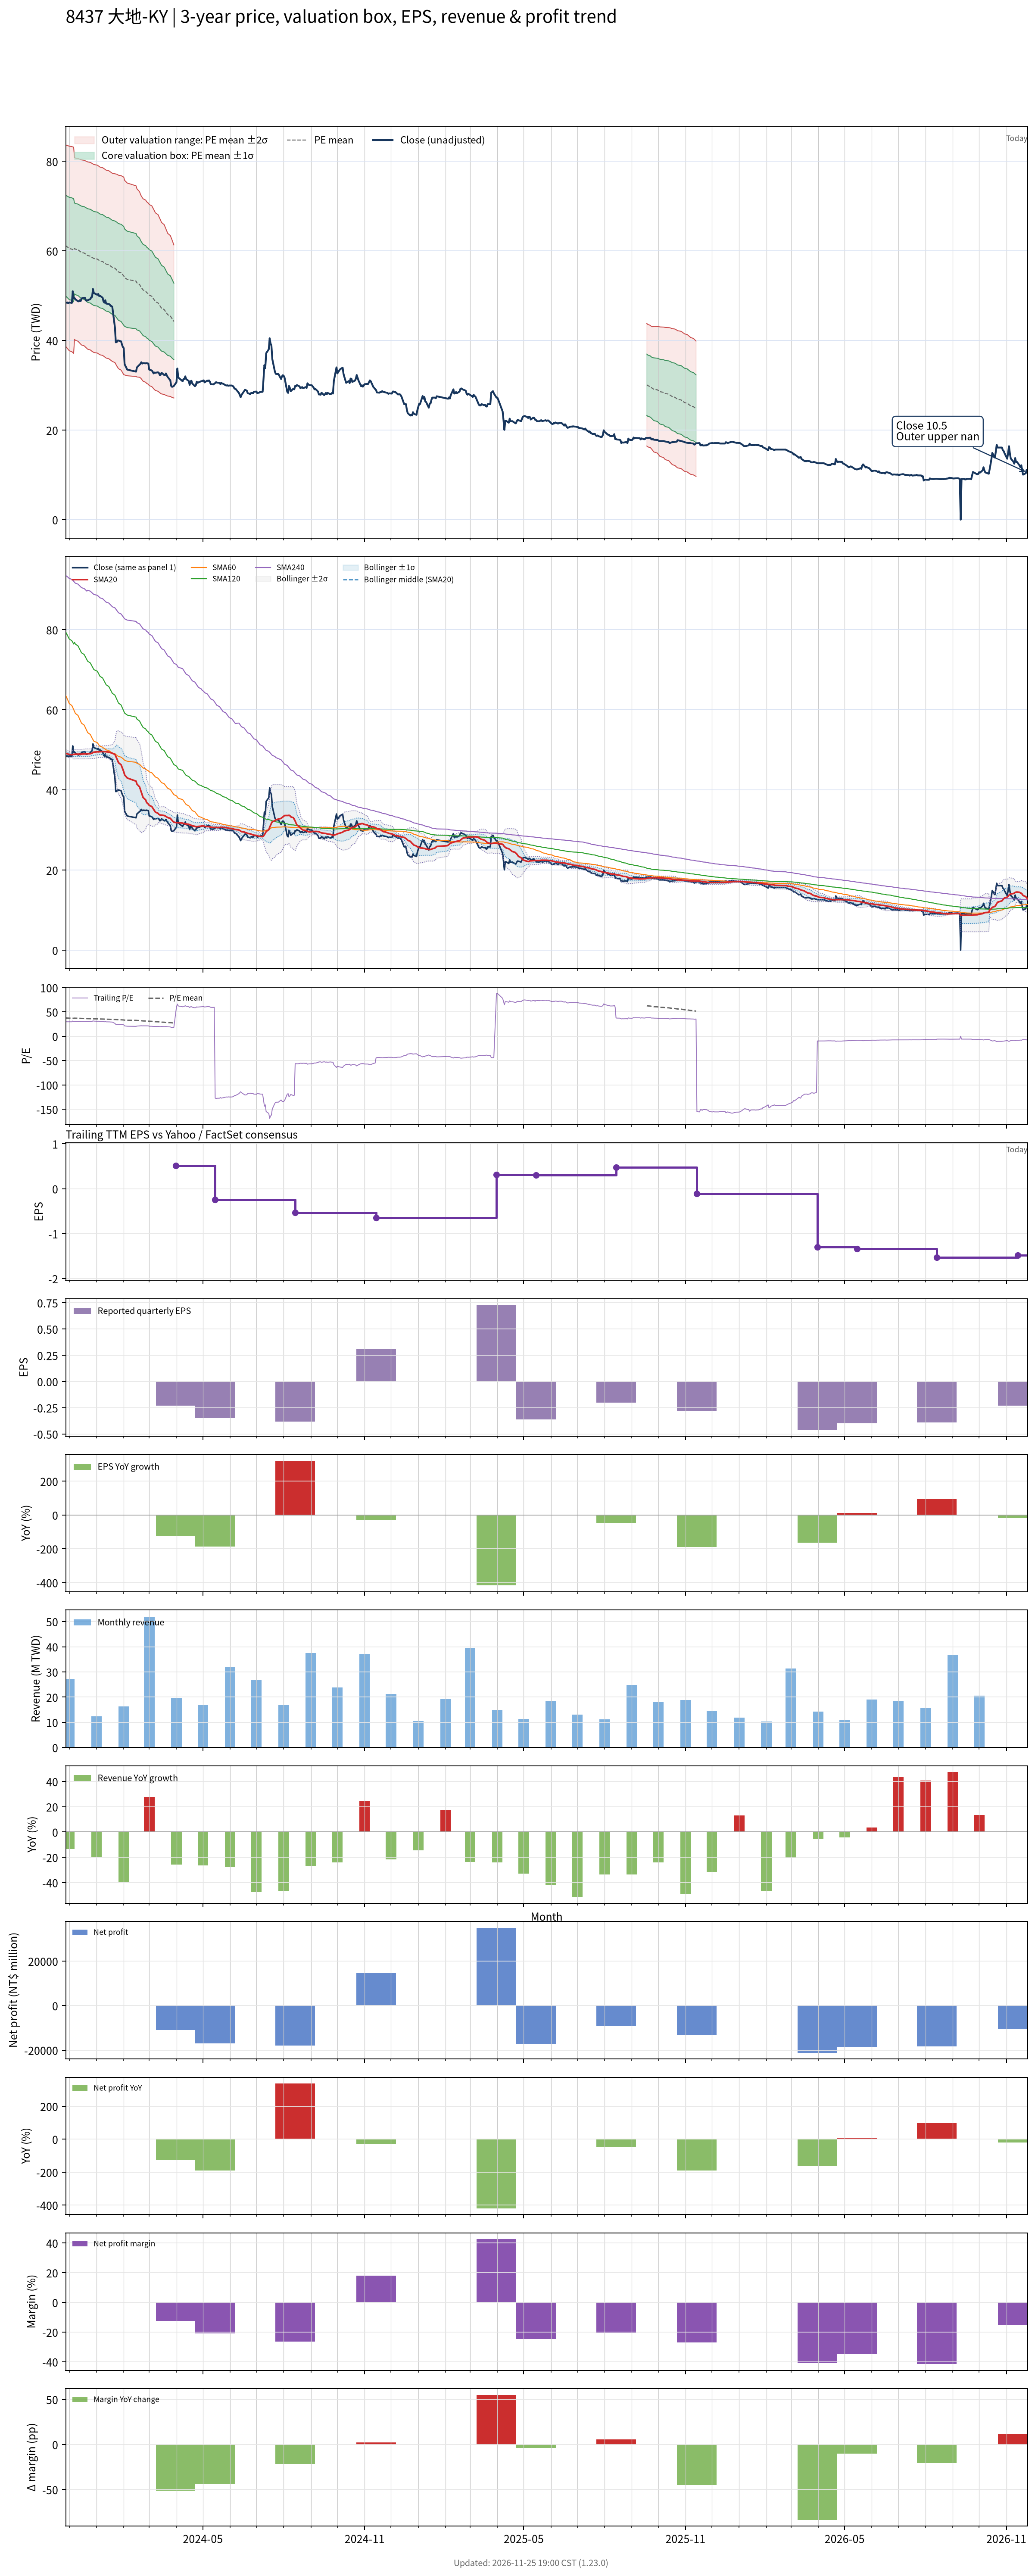

The table this chart was drawn from, first rows:
# chart-version: skill-stock-dynamic-val…
date, close, available_date, period_end, eps, ttm_eps, pe, pe_mean, pe_std, price_m2, price_m1, price_mean, price_p1, price_p2, forward_eps, forward_pe, forward_pe_mean, forward_pe_std, forward_price_m2, forward_price_m1, forward_price_mean, forward_price_p1, forward_price_p2, sma20
2023-11-27, 48.45, 2023-11-14, 2023-09-30, 0.43, 1.63, 29.72, 37.53, 6.899, 38.69, 49.93, 61.18, 72.42, 83.67, , , , , , , , , , 49.14
2023-11-28, 48.45, 2023-11-14, 2023-09-30, 0.43, 1.63, 29.72, 37.44, 6.928, 38.44, 49.73, 61.02, 72.32, 83.61, , , , , , , , , , 49.08
2023-11-29, 48.5, 2023-11-14, 2023-09-30, 0.43, 1.63, 29.75, 37.34, 6.955, 38.2, 49.53, 60.87, 72.21, 83.54, , , , , , , , , , 49.01
2023-11-30, 48.3, 2023-11-14, 2023-09-30, 0.43, 1.63, 29.63, 37.25, 6.981, 37.96, 49.34, 60.71, 72.09, 83.47, , , , , , , , , , 48.93
2023-12-01, 48.5, 2023-11-14, 2023-09-30, 0.43, 1.63, 29.75, 37.15, 7.002, 37.72, 49.14, 60.55, 71.97, 83.38, , , , , , , , , , 48.87
2023-12-04, 48.4, 2023-11-14, 2023-09-30, 0.43, 1.63, 29.69, 37.05, 7.026, 37.49, 48.95, 60.4, 71.85, 83.3, , , , , , , , , , 48.8
2023-12-05, 51, 2023-11-14, 2023-09-30, 0.43, 1.63, 31.29, 36.98, 7.041, 37.33, 48.81, 60.28, 71.76, 83.24, , , , , , , , , , 48.87
2023-12-06, 49.4, 2023-11-14, 2023-09-30, 0.43, 1.63, 30.31, 36.9, 7.06, 37.13, 48.64, 60.15, 71.65, 83.16, , , , , , , , , , 48.89
2023-12-07, 49.5, 2023-11-14, 2023-09-30, 0.43, 1.63, 30.37, 37.15, 6.221, 40.28, 50.42, 60.56, 70.7, 80.84, , , , , , , , , , 48.92
2023-12-08, 49.2, 2023-11-14, 2023-09-30, 0.43, 1.63, 30.18, 37.06, 6.241, 40.06, 50.23, 60.41, 70.58, 80.75, , , , , , , , , , 48.94
2023-12-11, 48.75, 2023-11-14, 2023-09-30, 0.43, 1.63, 29.91, 36.96, 6.262, 39.84, 50.04, 60.25, 70.46, 80.66, , , , , , , , , , 48.95
2023-12-12, 48.75, 2023-11-14, 2023-09-30, 0.43, 1.63, 29.91, 36.87, 6.282, 39.62, 49.86, 60.1, 70.34, 80.57, , , , , , , , , , 48.94
2023-12-13, 49, 2023-11-14, 2023-09-30, 0.43, 1.63, 30.06, 36.78, 6.3, 39.41, 49.68, 59.95, 70.22, 80.48, , , , , , , , , , 48.95
2023-12-14, 48.8, 2023-11-14, 2023-09-30, 0.43, 1.63, 29.94, 36.69, 6.321, 39.19, 49.5, 59.8, 70.11, 80.41, , , , , , , , , , 48.94
2023-12-15, 49.4, 2023-11-14, 2023-09-30, 0.43, 1.63, 30.31, 36.6, 6.338, 39, 49.33, 59.66, 70, 80.33, , , , , , , , , , 48.96
2023-12-18, 49.55, 2023-11-14, 2023-09-30, 0.43, 1.63, 30.4, 36.52, 6.353, 38.82, 49.17, 59.53, 69.88, 80.24, , , , , , , , , , 48.98
2023-12-19, 49.5, 2023-11-14, 2023-09-30, 0.43, 1.63, 30.37, 36.44, 6.368, 38.63, 49.01, 59.39, 69.77, 80.15, , , , , , , , , , 49.01
2023-12-20, 48.95, 2023-11-14, 2023-09-30, 0.43, 1.63, 30.03, 36.35, 6.385, 38.44, 48.85, 59.25, 69.66, 80.07, , , , , , , , , , 49.01
2023-12-21, 48.9, 2023-11-14, 2023-09-30, 0.43, 1.63, 30, 36.27, 6.4, 38.25, 48.68, 59.11, 69.54, 79.98, , , , , , , , , , 49.01
2023-12-22, 49, 2023-11-14, 2023-09-30, 0.43, 1.63, 30.06, 36.18, 6.413, 38.06, 48.52, 58.97, 69.43, 79.88, , , , , , , , , , 49.02
2023-12-25, 49.25, 2023-11-14, 2023-09-30, 0.43, 1.63, 30.21, 36.09, 6.423, 37.89, 48.36, 58.83, 69.3, 79.77, , , , , , , , , , 49.05
2023-12-26, 49.65, 2023-11-14, 2023-09-30, 0.43, 1.63, 30.46, 36.01, 6.43, 37.73, 48.21, 58.69, 69.17, 79.66, , , , , , , , , , 49.12
2023-12-27, 49.75, 2023-11-14, 2023-09-30, 0.43, 1.63, 30.52, 35.93, 6.438, 37.57, 48.07, 58.56, 69.05, 79.55, , , , , , , , , , 49.18
2023-12-28, 51.5, 2023-11-14, 2023-09-30, 0.43, 1.63, 31.6, 35.85, 6.437, 37.46, 47.95, 58.44, 68.93, 79.42, , , , , , , , , , 49.34
2023-12-29, 50.6, 2023-11-14, 2023-09-30, 0.43, 1.63, 31.04, 35.77, 6.437, 37.33, 47.82, 58.31, 68.81, 79.3, , , , , , , , , , 49.44
2024-01-02, 50.2, 2023-11-14, 2023-09-30, 0.43, 1.63, 30.8, 35.69, 6.436, 37.2, 47.69, 58.18, 68.67, 79.16, , , , , , , , , , 49.53
2024-01-03, 50.4, 2023-11-14, 2023-09-30, 0.43, 1.63, 30.92, 35.61, 6.432, 37.07, 47.56, 58.04, 68.53, 79.01, , , , , , , , , , 49.5
2024-01-04, 49.95, 2023-11-14, 2023-09-30, 0.43, 1.63, 30.64, 35.52, 6.431, 36.94, 47.42, 57.9, 68.39, 78.87, , , , , , , , , , 49.53
2024-01-05, 50, 2023-11-14, 2023-09-30, 0.43, 1.63, 30.67, 35.44, 6.428, 36.81, 47.29, 57.77, 68.25, 78.72, , , , , , , , , , 49.55
2024-01-08, 49.55, 2023-11-14, 2023-09-30, 0.43, 1.63, 30.4, 35.36, 6.428, 36.68, 47.15, 57.63, 68.11, 78.59, , , , , , , , , , 49.57
2024-01-09, 48.7, 2023-11-14, 2023-09-30, 0.43, 1.63, 29.88, 35.27, 6.431, 36.52, 47.01, 57.49, 67.97, 78.46, , , , , , , , , , 49.57
2024-01-10, 48.45, 2023-11-14, 2023-09-30, 0.43, 1.63, 29.72, 35.18, 6.434, 36.37, 46.86, 57.35, 67.83, 78.32, , , , , , , , , , 49.55
2024-01-11, 49, 2023-11-14, 2023-09-30, 0.43, 1.63, 30.06, 35.1, 6.434, 36.23, 46.72, 57.21, 67.69, 78.18, , , , , , , , , , 49.55
2024-01-12, 48.25, 2023-11-14, 2023-09-30, 0.43, 1.63, 29.6, 35.01, 6.435, 36.08, 46.57, 57.06, 67.55, 78.04, , , , , , , , , , 49.53
2024-01-15, 48.15, 2023-11-14, 2023-09-30, 0.43, 1.63, 29.54, 34.92, 6.438, 35.93, 46.43, 56.92, 67.41, 77.91, , , , , , , , , , 49.47
2024-01-16, 48.05, 2023-11-14, 2023-09-30, 0.43, 1.63, 29.48, 34.83, 6.439, 35.78, 46.28, 56.78, 67.27, 77.77, , , , , , , , , , 49.39
2024-01-17, 47.75, 2023-11-14, 2023-09-30, 0.43, 1.63, 29.29, 34.74, 6.442, 35.63, 46.13, 56.63, 67.13, 77.63, , , , , , , , , , 49.3
2024-01-18, 47.7, 2023-11-14, 2023-09-30, 0.43, 1.63, 29.26, 34.65, 6.443, 35.48, 45.98, 56.49, 66.99, 77.49, , , , , , , , , , 49.24
2024-01-19, 47.5, 2023-11-14, 2023-09-30, 0.43, 1.63, 29.14, 34.56, 6.443, 35.33, 45.84, 56.34, 66.84, 77.34, , , , , , , , , , 49.17
2024-01-22, 42.9, 2023-11-14, 2023-09-30, 0.43, 1.63, 26.32, 34.45, 6.465, 35.07, 45.61, 56.15, 66.69, 77.23, , , , , , , , , , 48.87
2024-01-23, 39.6, 2023-11-14, 2023-09-30, 0.43, 1.63, 24.29, 34.32, 6.516, 34.7, 45.32, 55.95, 66.57, 77.19, , , , , , , , , , 48.38
2024-01-24, 39.65, 2023-11-14, 2023-09-30, 0.43, 1.63, 24.33, 34.2, 6.562, 34.35, 45.04, 55.74, 66.44, 77.13, , , , , , , , , , 47.88
2024-01-25, 40, 2023-11-14, 2023-09-30, 0.43, 1.63, 24.54, 34.06, 6.594, 34.03, 44.77, 55.52, 66.27, 77.02, , , , , , , , , , 47.4
2024-01-26, 40, 2023-11-14, 2023-09-30, 0.43, 1.63, 24.54, 33.93, 6.626, 33.71, 44.51, 55.31, 66.11, 76.91, , , , , , , , , , 46.82
2024-01-29, 39.8, 2023-11-14, 2023-09-30, 0.43, 1.63, 24.42, 33.8, 6.659, 33.39, 44.24, 55.1, 65.95, 76.81, , , , , , , , , , 46.28
2024-01-30, 39.1, 2023-11-14, 2023-09-30, 0.43, 1.63, 23.99, 33.67, 6.693, 33.06, 43.97, 54.88, 65.79, 76.7, , , , , , , , , , 45.73
2024-01-31, 38.55, 2023-11-14, 2023-09-30, 0.43, 1.63, 23.65, 33.53, 6.729, 32.72, 43.69, 54.66, 65.62, 76.59, , , , , , , , , , 45.13
2024-02-01, 38.3, 2023-11-14, 2023-09-30, 0.43, 1.63, 23.5, 33.4, 6.766, 32.38, 43.41, 54.43, 65.46, 76.49, , , , , , , , , , 44.55
2024-02-02, 34.7, 2023-11-14, 2023-09-30, 0.43, 1.63, 21.29, 33.15, 6.665, 32.31, 43.17, 54.03, 64.9, 75.76, , , , , , , , , , 43.78
2024-02-05, 33.5, 2023-11-14, 2023-09-30, 0.43, 1.63, 20.55, 32.91, 6.601, 32.13, 42.89, 53.65, 64.41, 75.17, , , , , , , , , , 42.98
2024-02-15, 33.05, 2023-11-14, 2023-09-30, 0.43, 1.63, 20.28, 32.67, 6.528, 31.97, 42.61, 53.25, 63.9, 74.54, , , , , , , , , , 42.2
2024-02-16, 34, 2023-11-14, 2023-09-30, 0.43, 1.63, 20.86, 32.44, 6.445, 31.86, 42.37, 52.87, 63.38, 73.89, , , , , , , , , , 41.48
2024-02-19, 34.6, 2023-11-14, 2023-09-30, 0.43, 1.63, 21.23, 32.21, 6.354, 31.79, 42.15, 52.5, 62.86, 73.22, , , , , , , , , , 40.76
2024-02-20, 34.8, 2023-11-14, 2023-09-30, 0.43, 1.63, 21.35, 32, 6.29, 31.65, 41.91, 52.16, 62.41, 72.67, , , , , , , , , , 40.09
2024-02-21, 35.15, 2023-11-14, 2023-09-30, 0.43, 1.63, 21.56, 31.81, 6.257, 31.45, 41.65, 51.85, 62.05, 72.25, , , , , , , , , , 39.44
2024-02-22, 34.85, 2023-11-14, 2023-09-30, 0.43, 1.63, 21.38, 31.64, 6.255, 31.18, 41.37, 51.57, 61.76, 71.96, , , , , , , , , , 38.77
2024-02-23, 34.95, 2023-11-14, 2023-09-30, 0.43, 1.63, 21.44, 31.46, 6.247, 30.92, 41.1, 51.28, 61.47, 71.65, , , , , , , , , , 38.13
2024-02-26, 34.9, 2023-11-14, 2023-09-30, 0.43, 1.63, 21.41, 31.29, 6.238, 30.67, 40.84, 51, 61.17, 71.34, , , , , , , , , , 37.49
2024-02-27, 34.95, 2023-11-14, 2023-09-30, 0.43, 1.63, 21.44, 31.12, 6.222, 30.44, 40.58, 50.72, 60.87, 71.01, , , , , , , , , , 36.87
... 667 more rows
